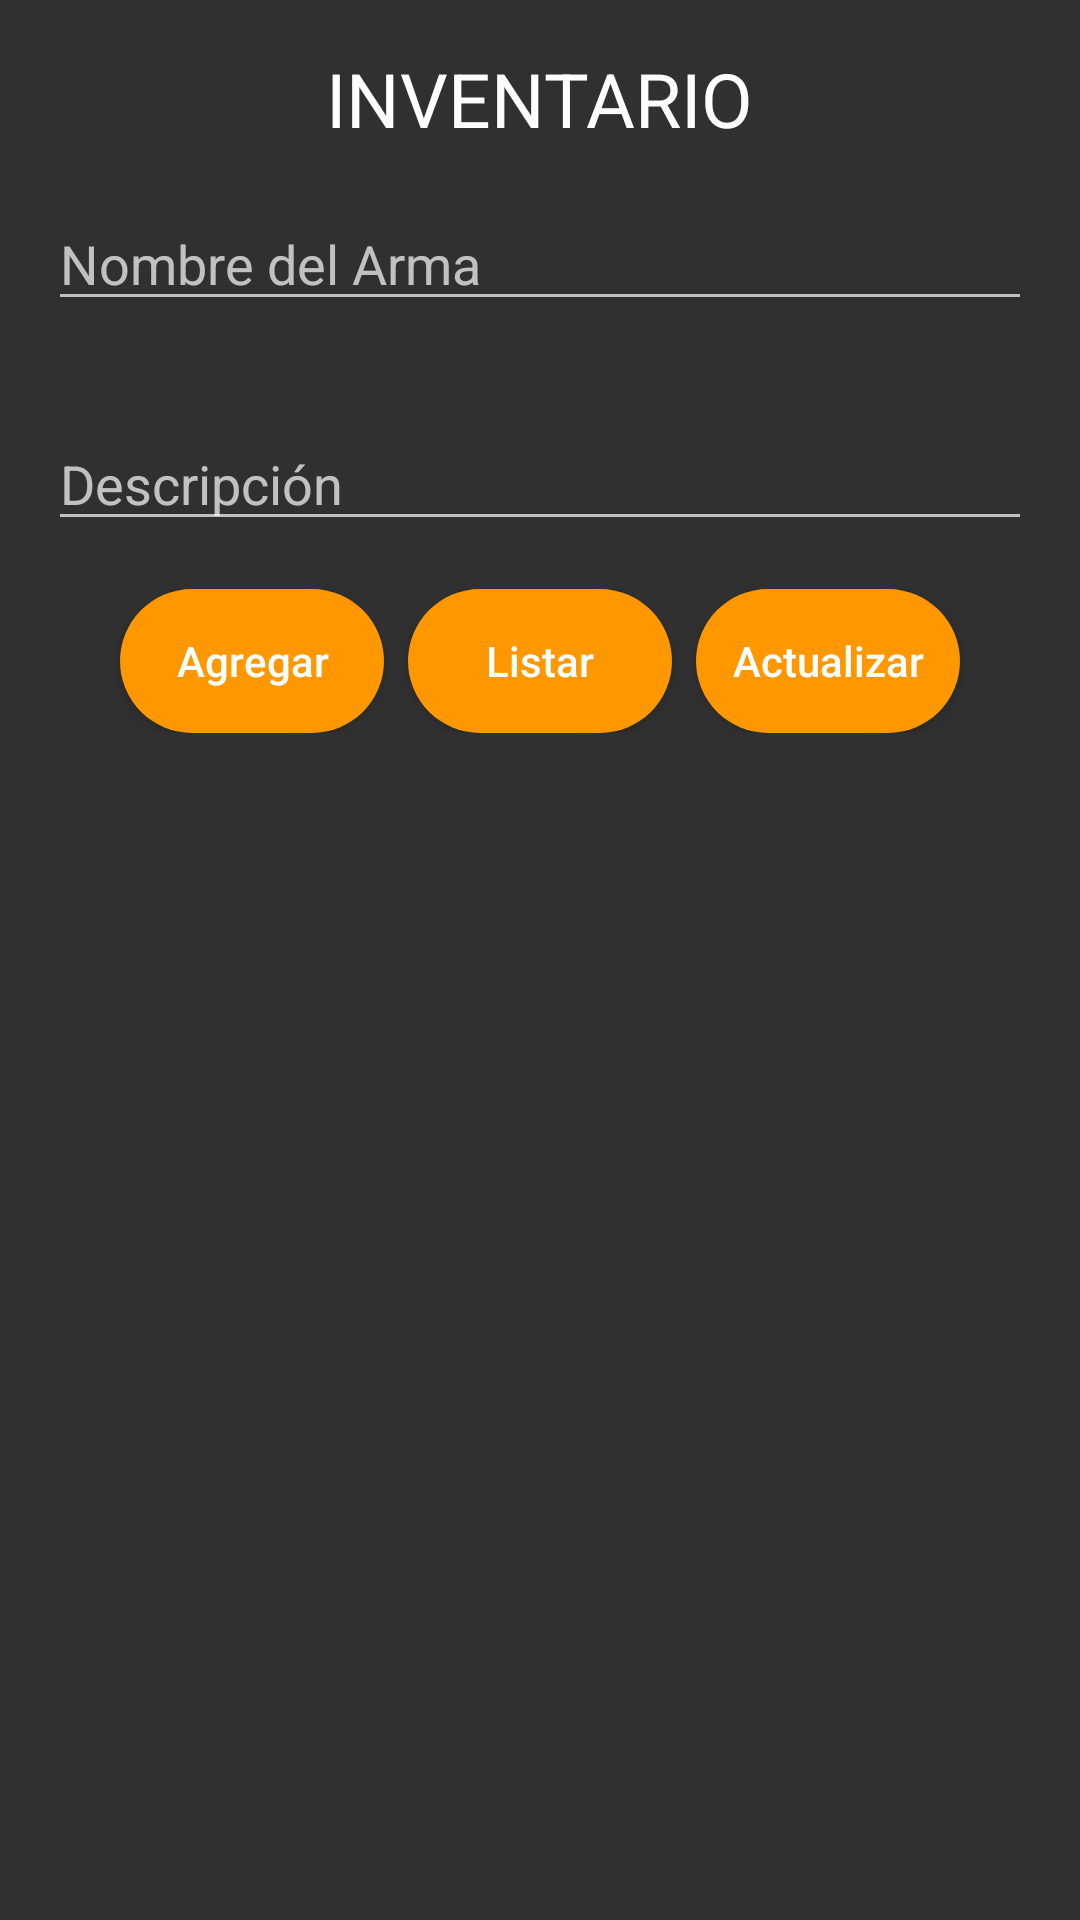

Reconstruct the res/layout file that produces this screen, plus the resources it refers to.
<!-- AndroidManifest.xml: application theme Theme.MyApplication -->
<!-- res/layout/activity_crud.xml -->
<?xml version="1.0" encoding="utf-8"?>
<LinearLayout xmlns:android="http://schemas.android.com/apk/res/android"
    xmlns:app="http://schemas.android.com/apk/res-auto"
    xmlns:tools="http://schemas.android.com/tools"
    android:layout_width="match_parent"
    android:orientation="vertical"
    android:layout_height="match_parent"
    android:background="@drawable/imagen_3"
    tools:context=".CrudActivity">

    <TextView
        android:layout_width="wrap_content"
        android:layout_height="wrap_content"
        android:textSize="25dp"
        android:layout_gravity="center_horizontal"
        android:layout_marginTop="16dp"
        android:gravity="center_vertical"
        android:text="INVENTARIO"
        android:textColor="@color/white"
        />
    
    <EditText
        android:id="@+id/edName"
        android:layout_width="match_parent"
        android:layout_margin="16dp"
        android:layout_height="wrap_content"
        android:hint="Nombre del Arma"/>

    <EditText
        android:id="@+id/edEmail"
        android:layout_width="match_parent"
        android:layout_margin="16dp"
        android:layout_height="wrap_content"
        android:hint="Descripción"/>

    <LinearLayout
        android:layout_width="match_parent"
        android:gravity="center"
        android:layout_height="wrap_content">

        <Button
            android:id="@+id/btnAdd"
            android:layout_width="wrap_content"
            android:layout_height="wrap_content"
            android:text="Agregar"
            android:textAllCaps="false"
            android:background="@drawable/btn_redondo_login"
            />

        <Button
            android:layout_marginStart="8dp"
            android:id="@+id/btnView"
            android:layout_width="wrap_content"
            android:layout_height="wrap_content"
            android:text="Listar"
            android:textAllCaps="false"
            android:background="@drawable/btn_redondo_login"
            />

        <Button
            android:layout_marginStart="8dp"
            android:id="@+id/btnUpdate"
            android:layout_width="wrap_content"
            android:layout_height="wrap_content"
            android:text="Actualizar"
            android:textAllCaps="false"
            android:background="@drawable/btn_redondo_login"
            />


    </LinearLayout>

    <androidx.recyclerview.widget.RecyclerView
        android:id="@+id/recyclerView"
        android:layout_width="match_parent"
        android:layout_height="match_parent"
        android:layout_marginTop="16dp"/>

</LinearLayout>
<!-- resources referenced by this layout -->
<resources>
  <color name="white">#FFFFFF</color>
  <!-- drawable btn_redondo_login (drawable) -->
  <?xml version="1.0" encoding="utf-8"?>
  <shape xmlns:android="http://schemas.android.com/apk/res/android">
      <solid android:color="#FF9800"></solid>
      <corners android:radius="50dp"/>
  </shape>
  <style name="Theme.MyApplication" parent="Theme.AppCompat">
          
          <item name="colorPrimary">@color/purple_500</item>
          <item name="colorPrimaryVariant">@color/purple_700</item>
          <item name="colorOnPrimary">@color/white</item>
          
          <item name="colorSecondary">@color/teal_200</item>
          <item name="colorOnSecondary">@color/black</item>
          
          <item name="android:statusBarColor" tools:targetApi="l">?attr/colorPrimaryVariant</item>
          
      </style>
  <color name="purple_500">#FF6200EE</color>
  <color name="purple_700">#FF3700B3</color>
  <color name="teal_200">#03A9F4</color>
  <color name="black">#000000</color>
</resources>
